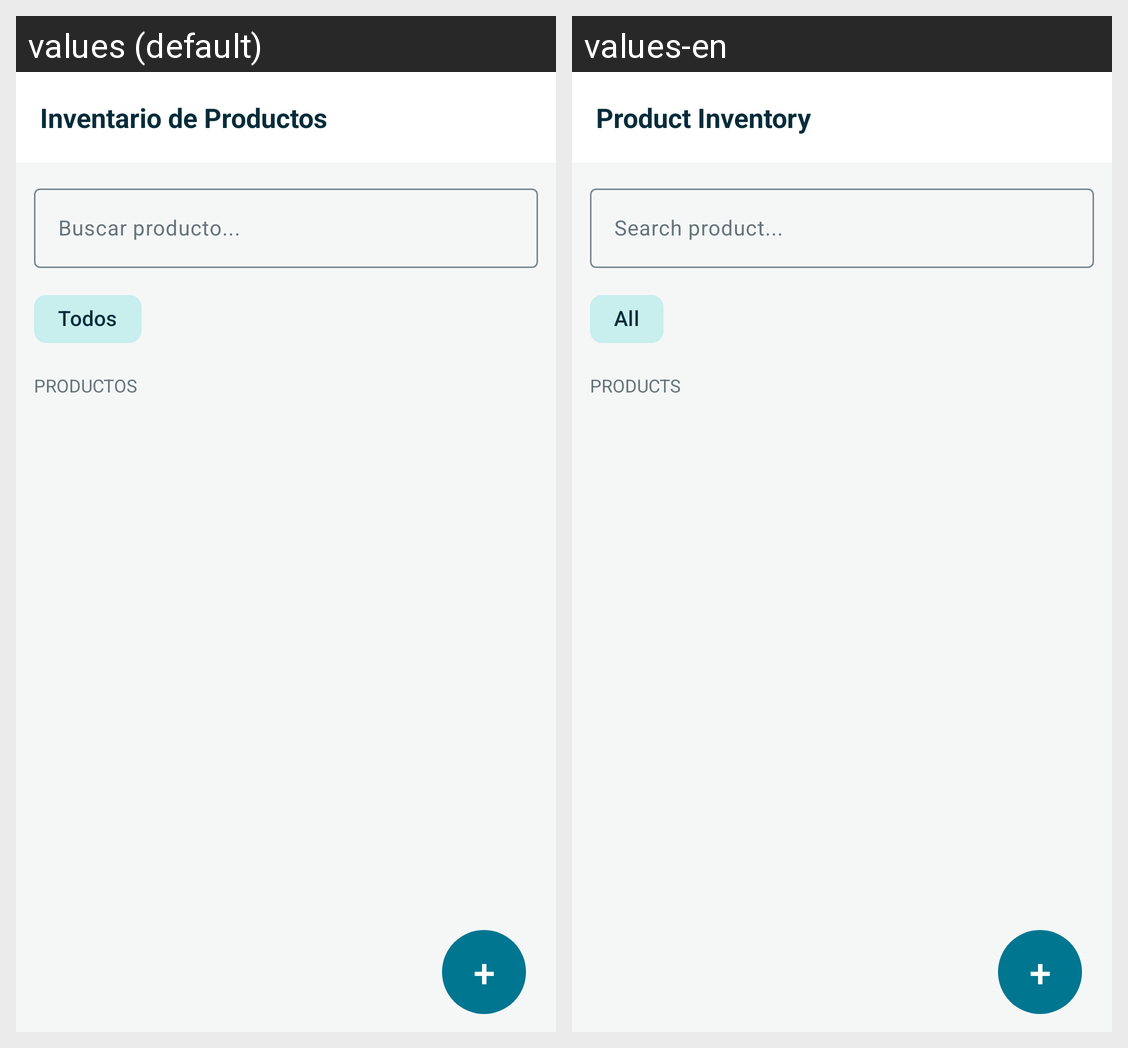

The same Android screen rendered under two of its app's locales, left to right. List the strings drawn on it with the default value and each locale's translation.
Android screen res/layout/fragment_productos.xml rendered under 2 locales, left to right: values (default), values-en. Device: Nexus 5 (rendered at 1080×1920; each locale shown at half size, 540×960, under a caption strip naming it); theme Theme.StockFlow.
Strings drawn on this screen, with the default value and each locale's value (text and hints the layout hard-codes, and strings that could not be matched under every locale, appear in the picture but are not listed):

productos_titulo
  values: Inventario de Productos
  values-en: Product Inventory

productos_buscar
  values: Buscar producto...
  values-en: Search product...

productos_todos
  values: Todos
  values-en: All

productos_seccion
  values: PRODUCTOS
  values-en: PRODUCTS

productos_simbolo_agregar
  values: +
  values-en: +
